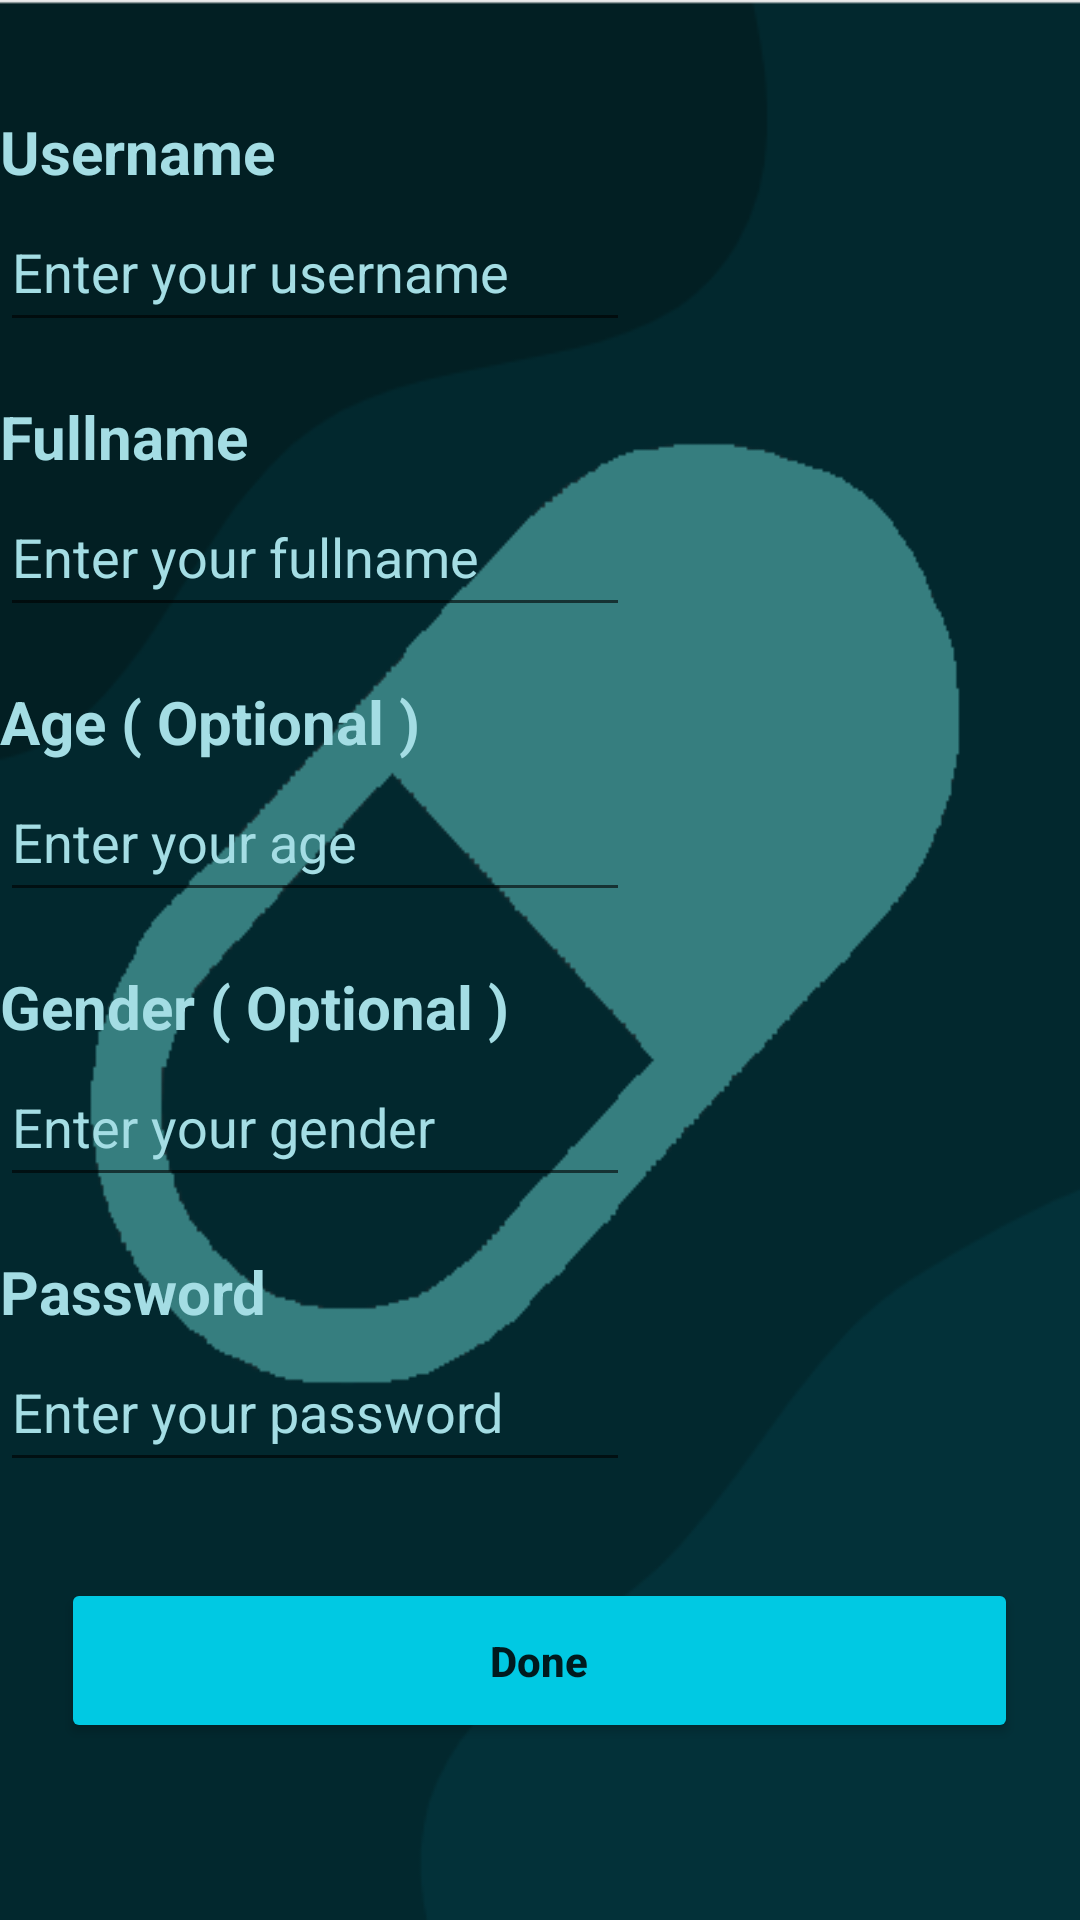

Reconstruct the res/layout file that produces this screen, plus the resources it refers to.
<!-- AndroidManifest.xml: application theme Theme.MediTrack -->
<!-- res/layout/activity_sign_up.xml -->
<?xml version="1.0" encoding="utf-8"?>
<androidx.constraintlayout.widget.ConstraintLayout
    xmlns:android="http://schemas.android.com/apk/res/android"
    xmlns:app="http://schemas.android.com/apk/res-auto"
    xmlns:tools="http://schemas.android.com/tools"
    android:layout_width="match_parent"
    android:layout_height="match_parent"
    tools:context=".Sign_Up_Activity"
    android:background="@drawable/bluebackground">


    <ScrollView
        android:id="@+id/scrollUp"
        android:layout_width="match_parent"
        android:layout_height="wrap_content"
        app:layout_constraintBottom_toBottomOf="parent"
        app:layout_constraintEnd_toEndOf="parent"
        app:layout_constraintHorizontal_bias="0.0"
        app:layout_constraintStart_toStartOf="parent"
        app:layout_constraintTop_toTopOf="parent"
        app:layout_constraintVertical_bias="0.263">


        <LinearLayout
            android:layout_width="match_parent"
            android:layout_height="match_parent"
            android:orientation="vertical">

            <TextView
                android:id="@+id/UsernameText"
                android:layout_width="wrap_content"
                android:layout_height="wrap_content"
                android:layout_marginTop="16dp"
                android:text="Username"
                android:textColor="#FFA4DDE4"
                android:textSize="20sp"
                android:textStyle="bold" />

            <EditText
                android:id="@+id/editUsername"
                android:layout_width="wrap_content"
                android:layout_height="50dp"
                android:drawableLeft="@drawable/baseline_person_24"
                android:ems="10"
                android:hint="Enter your username"
                android:inputType="textPersonName"
                android:textColor="#FFA4DDE4"
                android:textColorHint="#FFA4DDE4" />

            <TextView
                android:id="@+id/TextFullname"
                android:layout_width="wrap_content"
                android:layout_height="wrap_content"
                android:layout_marginTop="18dp"
                android:text="Fullname"
                android:textColor="#FFA4DDE4"
                android:textSize="20sp"
                android:textStyle="bold" />

            <EditText
                android:id="@+id/editFullname"
                android:layout_width="wrap_content"
                android:layout_height="50dp"
                android:ems="10"
                android:hint="Enter your fullname"
                android:inputType="textPersonName"
                android:textColor="#FFA4DDE4"
                android:textColorHint="#FFA4DDE4" />

            <TextView
                android:id="@+id/TextAge"
                android:layout_width="wrap_content"
                android:layout_height="wrap_content"
                android:layout_marginTop="18dp"
                android:text="Age ( Optional )"
                android:textColor="#FFA4DDE4"
                android:textSize="20sp"
                android:textStyle="bold" />

            <EditText
                android:id="@+id/editAge"
                android:layout_width="wrap_content"
                android:layout_height="50dp"
                android:ems="10"
                android:hint="Enter your age"
                android:inputType="number"
                android:textColor="#FFA4DDE4"
                android:textColorHint="#FFA4DDE4" />

            <TextView
                android:id="@+id/TextGender"
                android:layout_width="wrap_content"
                android:layout_height="wrap_content"
                android:layout_marginTop="18dp"
                android:text="Gender ( Optional )"
                android:textColor="#FFA4DDE4"
                android:textSize="20sp"
                android:textStyle="bold" />

            <EditText
                android:id="@+id/editGender"
                android:layout_width="wrap_content"
                android:layout_height="50dp"
                android:ems="10"
                android:hint="Enter your gender"
                android:inputType="textPersonName"
                android:textColor="#FFA4DDE4"
                android:textColorHint="#FFA4DDE4" />

            <TextView
                android:id="@+id/TextPassword"
                android:layout_width="wrap_content"
                android:layout_height="wrap_content"
                android:layout_marginTop="18dp"
                android:text="Password"
                android:textColor="#FFA4DDE4"
                android:textSize="20sp"
                android:textStyle="bold" />

            <EditText
                android:id="@+id/editPassword"
                android:layout_width="wrap_content"
                android:layout_height="50dp"
                android:drawableLeft="@drawable/baseline_lock_24"
                android:ems="10"
                android:hint="Enter your password"
                android:inputType="textPassword"
                android:textColor="#FFA4DDE4"
                android:textColorHint="#FFA4DDE4" />

            <Button
                android:id="@+id/doneSignUp"
                android:layout_width="319dp"
                android:layout_height="55dp"
                android:layout_gravity="center"
                android:layout_marginTop="32dp"
                android:onClick="DoneSignUp"
                android:text="Done"
                android:textAllCaps="false"
                app:cornerRadius="30dp"
                android:textStyle="bold"
                app:backgroundTint="#00C9E3" />
        </LinearLayout>

    </ScrollView>


</androidx.constraintlayout.widget.ConstraintLayout>
<!-- resources referenced by this layout -->
<resources>
  <!-- drawable bluebackground: png bitmap (drawable, 10989 bytes) -->
  <style name="Theme.MediTrack" parent="Theme.MaterialComponents.DayNight.DarkActionBar">
          
          <item name="colorPrimary">@color/purple_500</item>
          <item name="colorPrimaryVariant">@color/purple_700</item>
          <item name="colorOnPrimary">@color/white</item>
          
          <item name="colorSecondary">@color/teal_200</item>
          <item name="colorSecondaryVariant">@color/teal_700</item>
          <item name="colorOnSecondary">@color/black</item>
          
          <item name="android:statusBarColor" tools:targetApi="21">?attr/colorPrimaryVariant</item>
          
      </style>
  <color name="purple_500">#FF6200EE</color>
  <color name="purple_700">#FF3700B3</color>
  <color name="white">#FFFFFFFF</color>
  <color name="teal_200">#FF03DAC5</color>
  <color name="teal_700">#FF018786</color>
  <color name="black">#FF000000</color>
</resources>
